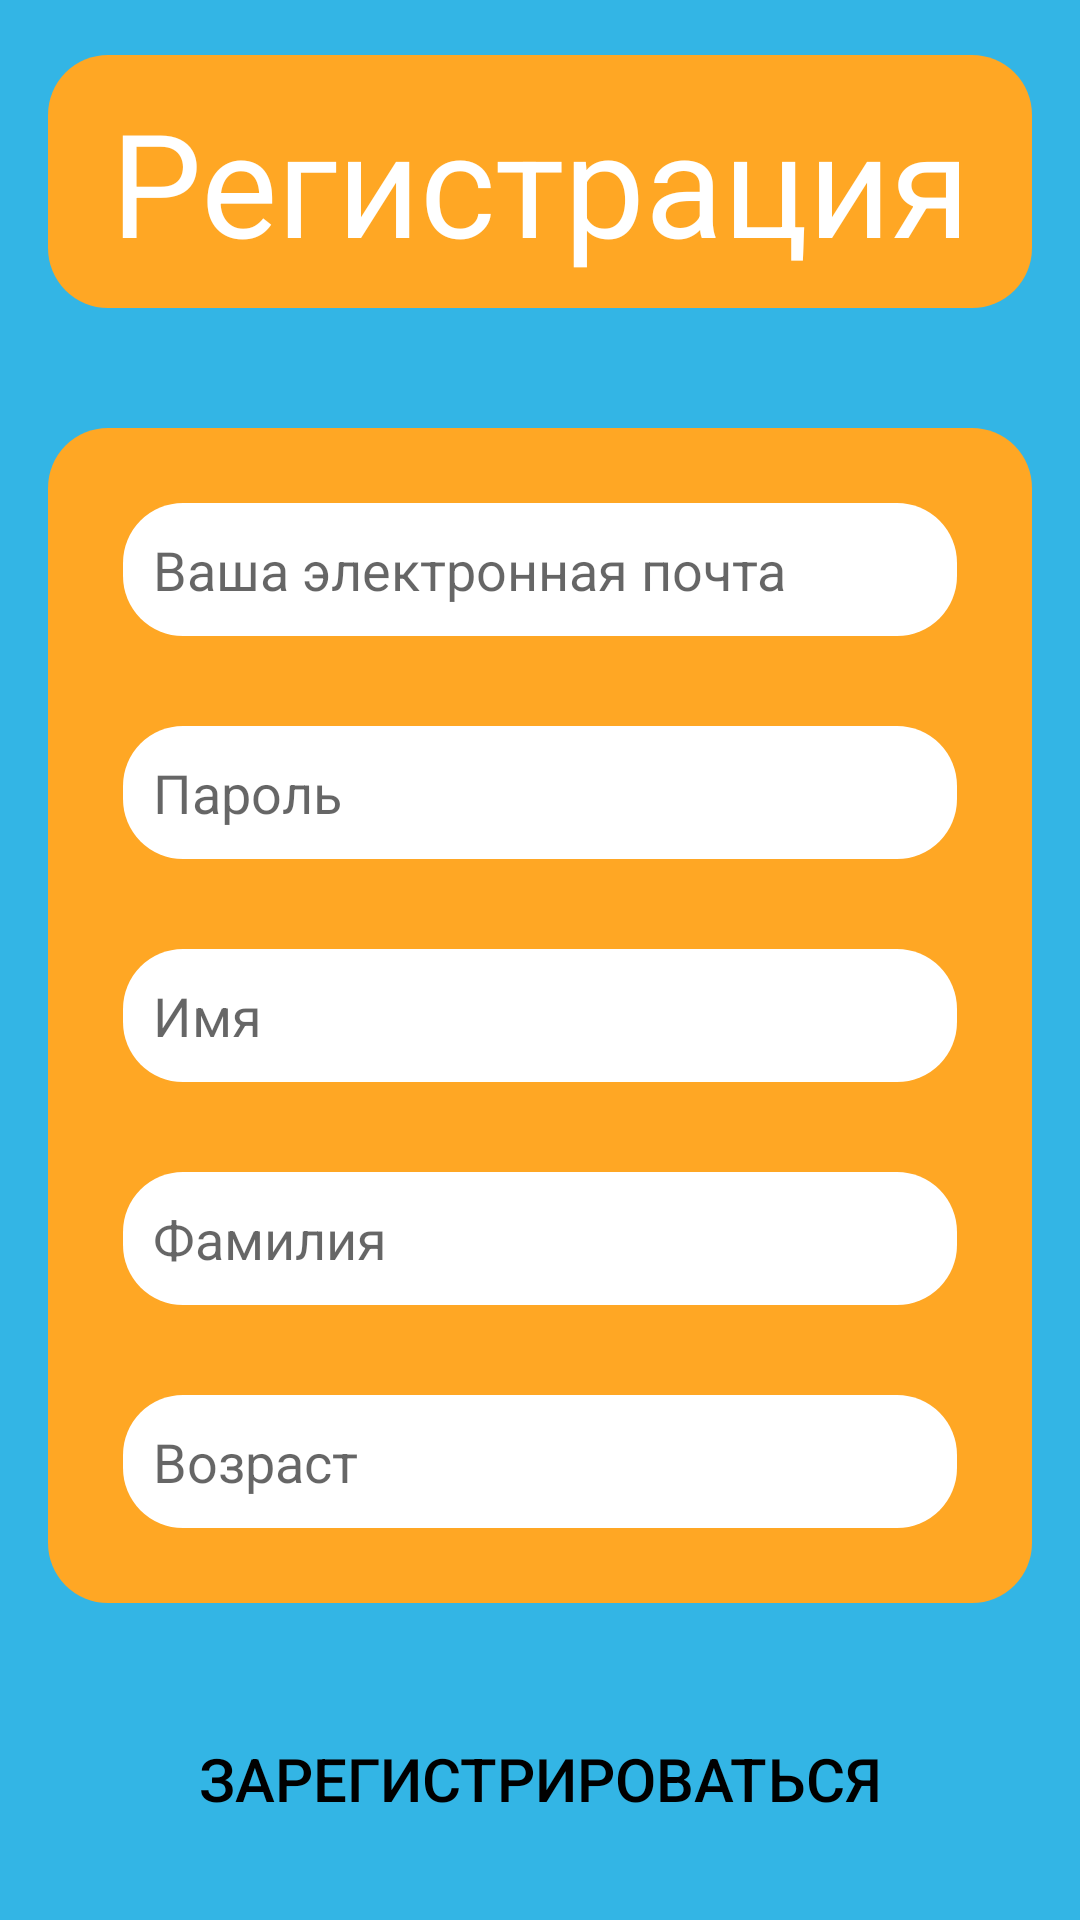

Produce the Android XML layout that renders to this screen, including the resource entries it uses.
<!-- AndroidManifest.xml: application theme Theme.EveDay -->
<!-- res/layout/activity_registration.xml -->
<?xml version="1.0" encoding="utf-8"?>
<ScrollView xmlns:android="http://schemas.android.com/apk/res/android"
    xmlns:app="http://schemas.android.com/apk/res-auto"
    xmlns:tools="http://schemas.android.com/tools"
    android:layout_width="match_parent"
    android:layout_height="match_parent"
    android:background="@android:color/holo_blue_light"
    android:fillViewport="true"
    tools:context=".RegistrationActivity">

    <LinearLayout
        android:layout_width="match_parent"
        android:layout_height="wrap_content"
        android:gravity="center"
        android:orientation="vertical"
        android:padding="16dp">

        <TextView
            android:id="@+id/textViewRegistration"
            android:layout_width="match_parent"
            android:layout_height="wrap_content"
            android:layout_marginBottom="40dp"
            android:background="@drawable/container_background"
            android:padding="10dp"
            android:text="@string/registration"
            android:textAlignment="center"
            android:textColor="@color/white"
            android:textSize="48sp" />

        <LinearLayout
            android:layout_width="match_parent"
            android:layout_height="wrap_content"
            android:background="@drawable/container_background"
            android:orientation="vertical"
            android:padding="10dp">

            <EditText
                android:id="@+id/editTextEmail"
                android:layout_width="match_parent"
                android:layout_height="wrap_content"
                android:layout_margin="15dp"
                android:background="@drawable/text_background"
                android:hint="@string/hint_email_field"
                android:inputType="textEmailAddress"
                android:padding="10dp" />

            <EditText
                android:id="@+id/editTextPassword"
                android:layout_width="match_parent"
                android:layout_height="wrap_content"
                android:layout_margin="15dp"
                android:background="@drawable/text_background"
                android:hint="@string/hint_password_field"
                android:padding="10dp" />

            <EditText
                android:id="@+id/editTextName"
                android:layout_width="match_parent"
                android:layout_height="wrap_content"
                android:layout_margin="15dp"
                android:background="@drawable/text_background"
                android:hint="@string/hint_name_field"
                android:inputType="textCapWords"
                android:padding="10dp" />

            <EditText
                android:id="@+id/editTextLastName"
                android:layout_width="match_parent"
                android:layout_height="wrap_content"
                android:layout_margin="15dp"
                android:background="@drawable/text_background"
                android:hint="@string/hint_last_name_field"
                android:inputType="textCapWords"
                android:padding="10dp" />

            <EditText
                android:id="@+id/editTextAge"
                android:layout_width="match_parent"
                android:layout_height="wrap_content"
                android:layout_margin="15dp"
                android:background="@drawable/text_background"
                android:hint="@string/hint_age_field"
                android:inputType="number"
                android:padding="10dp" />
        </LinearLayout>

        <androidx.appcompat.widget.AppCompatButton
            android:id="@+id/buttonSignUp"
            android:layout_width="match_parent"
            android:layout_height="wrap_content"
            android:layout_marginTop="30dp"
            android:background="@drawable/background_container_white"
            android:padding="15dp"
            android:text="@string/sign_up"
            android:textColor="@color/black"
            android:textSize="20sp" />
    </LinearLayout>
</ScrollView>
<!-- resources referenced by this layout -->
<resources>
  <color name="black">#FF000000</color>
  <color name="white">#FFFFFFFF</color>
  <!-- drawable container_background (drawable) -->
  <?xml version="1.0" encoding="utf-8"?>
  <shape xmlns:android="http://schemas.android.com/apk/res/android"
      android:shape="rectangle">
  
      <solid android:color="@color/peach" />
      <corners android:radius="20dp"/>
  </shape>
  <!-- drawable text_background (drawable) -->
  <?xml version="1.0" encoding="utf-8"?>
  <shape xmlns:android="http://schemas.android.com/apk/res/android"
      android:shape="rectangle">
  
      <solid android:color="@android:color/white" />
      <corners android:radius="20dp"/>
  </shape>
  <string name="hint_age_field">Возраст</string>
  <string name="hint_email_field">Ваша электронная почта</string>
  <string name="hint_last_name_field">Фамилия</string>
  <string name="hint_name_field">Имя</string>
  <string name="hint_password_field">Пароль</string>
  <string name="registration">Регистрация</string>
  <string name="sign_up">Зарегистрироваться</string>
  <style name="Theme.EveDay" parent="Theme.MaterialComponents.DayNight.DarkActionBar">
          
          <item name="colorPrimary">@color/purple_500</item>
          <item name="colorPrimaryVariant">@color/purple_700</item>
          <item name="colorOnPrimary">@color/white</item>
          
          <item name="colorSecondary">@color/teal_200</item>
          <item name="colorSecondaryVariant">@color/teal_700</item>
          <item name="colorOnSecondary">@color/black</item>
          
          <item name="android:statusBarColor" tools:targetApi="l">?attr/colorPrimaryVariant</item>
          
      </style>
  <color name="peach">#FFA724</color>
  <color name="purple_500">#FF6200EE</color>
  <color name="purple_700">#FF3700B3</color>
  <color name="teal_200">#FF03DAC5</color>
  <color name="teal_700">#FF018786</color>
</resources>
